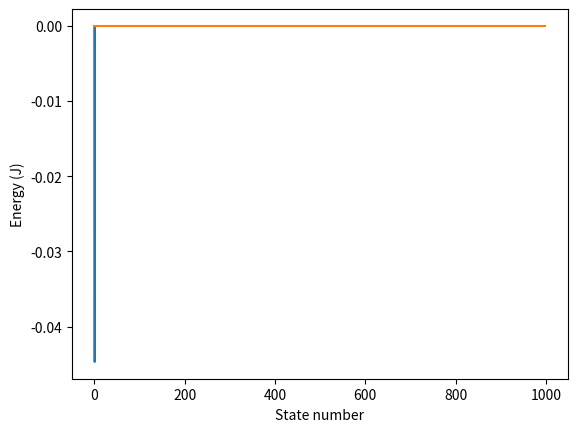

Recreate this plot in Python.
import numpy as np
import matplotlib.pyplot as plt

# Constants
hbar = 1.0545718e-34  # Reduced Planck's constant
m = 9.10938356e-31  # Mass of electron

# Potential function
def V(x):
    if x < 0 or x > 1:
        return np.inf
    else:
        return 0

# Discretization
N = 1000  # Number of grid points
L = 1  # Length of well
x = np.linspace(0, L, N)
dx = x[1] - x[0]

# Kinetic energy operator
T = np.zeros((N, N))
for i in range(N):
    T[i, i] = -2
    if i > 0:
        T[i, i-1] = 1
    if i < N-1:
        T[i, i+1] = 1
T = -hbar**2 / (2*m*dx**2) * T

# Potential energy operator
V = np.diag([V(xi) for xi in x])

# Hamiltonian
H = T + V

# Eigenvalue problem
E, psi = np.linalg.eigh(H)

# Plot ground state wavefunction
plt.plot(x, psi[:, 0])
plt.xlabel('Position (m)')
plt.ylabel('Wavefunction')
plt.show()

# Plot energy levels
plt.plot(E)
plt.xlabel('State number')
plt.ylabel('Energy (J)')
plt.show()
